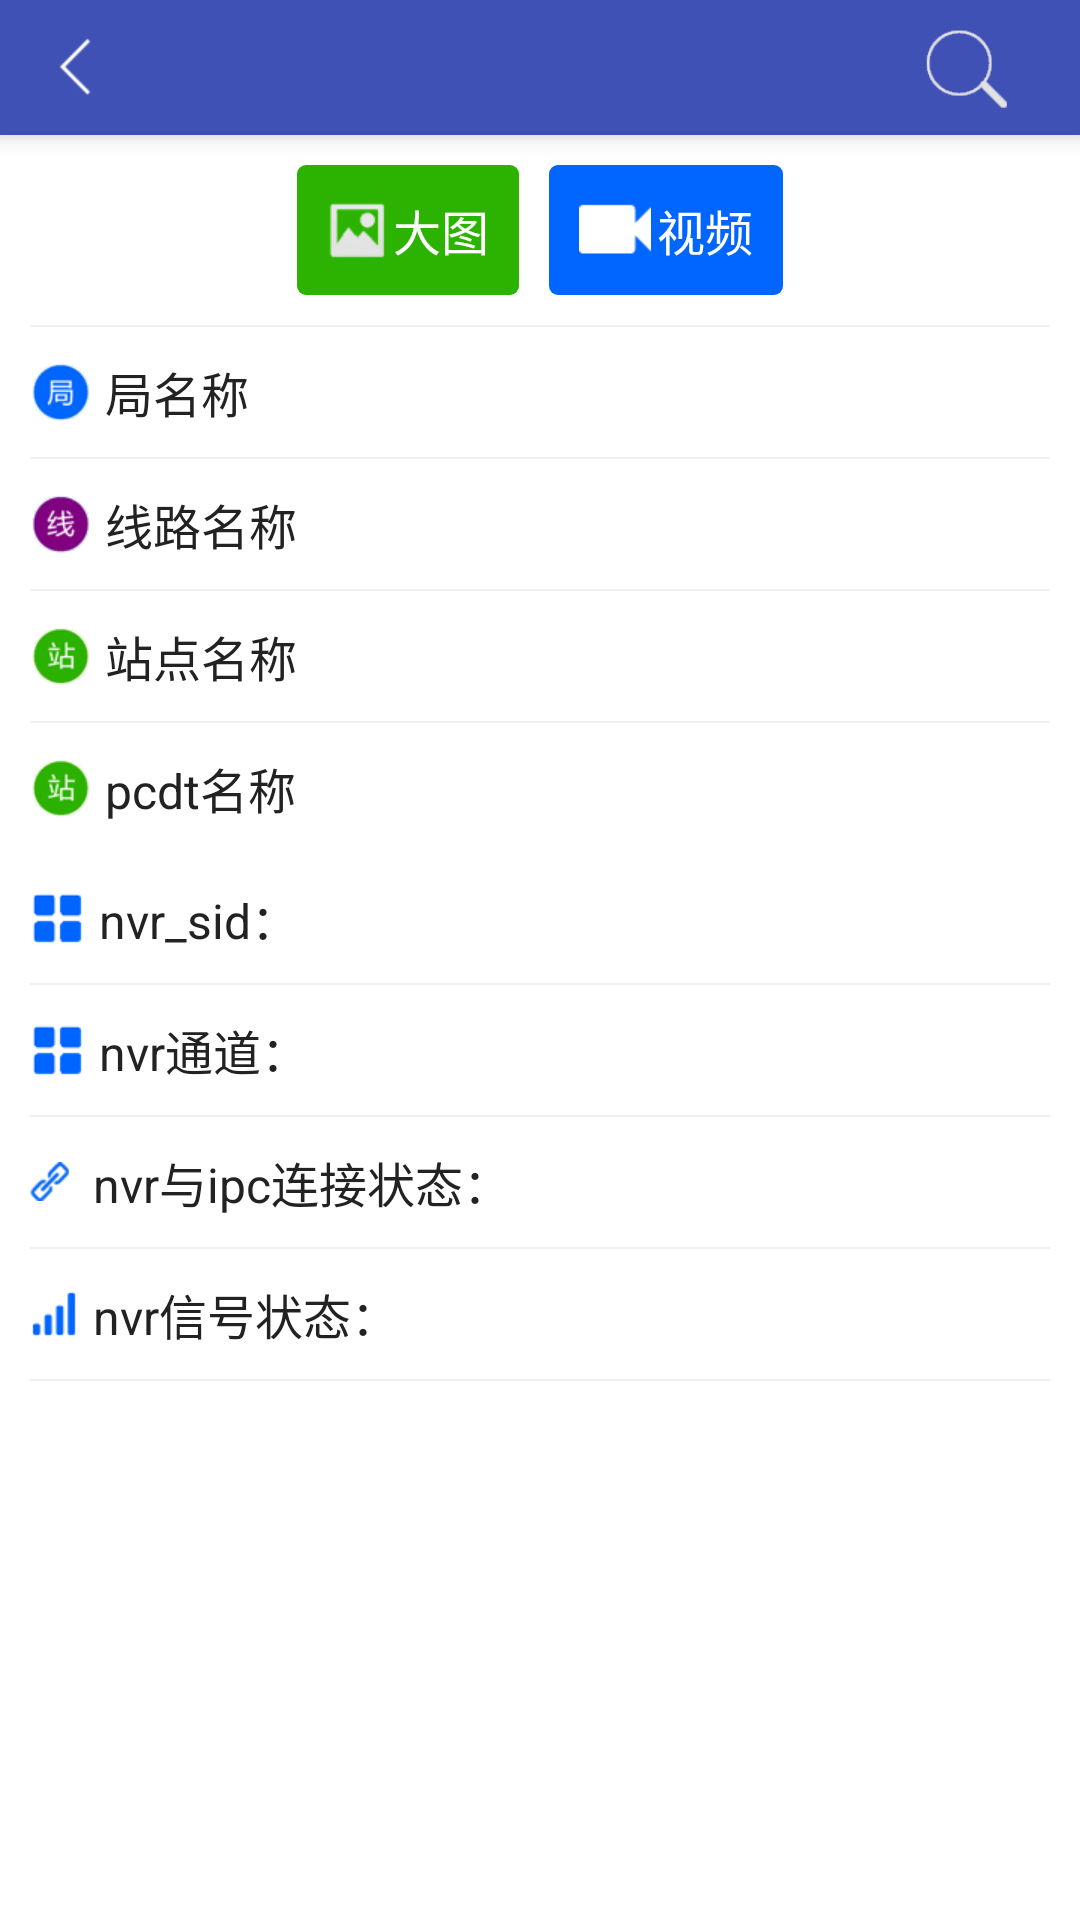

Android layout source for this screen:
<!-- AndroidManifest.xml: application theme Theme.AppCompat.Light.NoActionBar -->
<!-- res/layout/activity_ipc_detail.xml -->
<LinearLayout xmlns:android="http://schemas.android.com/apk/res/android"
    xmlns:tools="http://schemas.android.com/tools"
    android:layout_width="match_parent"
    android:layout_height="match_parent"
    android:background="@color/white"
    android:orientation="vertical">

    <include layout="@layout/common_top" />

    <ScrollView
        android:layout_width="match_parent"
        android:layout_height="match_parent"
        android:orientation="vertical"
        android:scrollbars="none">

        <LinearLayout
            android:layout_width="match_parent"
            android:layout_height="wrap_content"
            android:orientation="vertical">

            <LinearLayout
                android:layout_width="match_parent"
                android:layout_height="wrap_content"
                android:layout_below="@+id/thumb_image_layout"
                android:layout_margin="@dimen/margin_tv_10dp"
                android:gravity="center"
                android:orientation="horizontal">

                <TextView
                    android:id="@+id/ipc_big_image"
                    android:layout_width="wrap_content"
                    android:layout_height="wrap_content"
                    android:background="@drawable/bg_green_selector"
                    android:drawableLeft="@drawable/ic_pic_tag"
                    android:drawablePadding="2dp"
                    android:gravity="center"
                    android:padding="@dimen/margin_tv_10dp"
                    android:text="大图"
                    android:textColor="@color/white"
                    android:textSize="@dimen/txt_16sp" />

                <TextView
                    android:id="@+id/video_tv"
                    android:layout_width="wrap_content"
                    android:layout_height="wrap_content"
                    android:layout_marginLeft="@dimen/margin_tv_10dp"
                    android:background="@drawable/bg_blue_selector"
                    android:drawableLeft="@drawable/ic_video"
                    android:drawablePadding="2dp"
                    android:gravity="center"
                    android:padding="@dimen/margin_tv_10dp"
                    android:text="视频"
                    android:textColor="@color/white"
                    android:textSize="@dimen/txt_16sp" />

            </LinearLayout>

            <LinearLayout
                android:layout_width="match_parent"
                android:layout_height="wrap_content"
                android:orientation="vertical"
                android:paddingLeft="@dimen/margin_tv_10dp"
                android:paddingRight="@dimen/margin_tv_10dp">

                <View
                    android:layout_width="match_parent"
                    android:layout_height="0.5dp"
                    android:background="@color/bg_gray" />

                <TextView
                    android:id="@+id/dept_name"
                    android:layout_width="match_parent"
                    android:layout_height="wrap_content"
                    android:drawableLeft="@drawable/icon_ju"
                    android:drawablePadding="@dimen/margin_tv_5dp"
                    android:gravity="center_vertical"
                    android:paddingBottom="@dimen/margin_tv_10dp"
                    android:paddingTop="@dimen/margin_tv_10dp"
                    android:text="局名称"
                    android:textColor="@color/black"
                    android:textSize="@dimen/txt_16sp" />

                <View
                    android:layout_width="match_parent"
                    android:layout_height="0.5dp"
                    android:background="@color/bg_gray" />

                <TextView
                    android:id="@+id/line_name"
                    android:layout_width="match_parent"
                    android:layout_height="wrap_content"
                    android:drawableLeft="@drawable/icon_xian"
                    android:drawablePadding="@dimen/margin_tv_5dp"
                    android:gravity="center_vertical"
                    android:paddingBottom="@dimen/margin_tv_10dp"
                    android:paddingTop="@dimen/margin_tv_10dp"
                    android:text="线路名称"
                    android:textColor="@color/black"
                    android:textSize="@dimen/txt_16sp" />

                <View
                    android:layout_width="match_parent"
                    android:layout_height="0.5dp"
                    android:background="@color/bg_gray" />

                <TextView
                    android:id="@+id/station_name"
                    android:layout_width="match_parent"
                    android:layout_height="wrap_content"
                    android:drawableLeft="@drawable/icon_zhan"
                    android:drawablePadding="@dimen/margin_tv_5dp"
                    android:gravity="center_vertical"
                    android:paddingBottom="@dimen/margin_tv_10dp"
                    android:paddingTop="@dimen/margin_tv_10dp"
                    android:text="站点名称"
                    android:textColor="@color/black"
                    android:textSize="@dimen/txt_16sp" />

                <View
                    android:layout_width="match_parent"
                    android:layout_height="0.5dp"
                    android:background="@color/bg_gray" />

                <TextView
                    android:id="@+id/pcdt_name"
                    android:layout_width="match_parent"
                    android:layout_height="wrap_content"
                    android:drawableLeft="@drawable/icon_zhan"
                    android:drawablePadding="@dimen/margin_tv_5dp"
                    android:gravity="center_vertical"
                    android:paddingBottom="@dimen/margin_tv_10dp"
                    android:paddingTop="@dimen/margin_tv_10dp"
                    android:text="pcdt名称"
                    android:textColor="@color/black"
                    android:textSize="@dimen/txt_16sp" />

                <TextView
                    android:id="@+id/nvr_sid"
                    android:layout_width="match_parent"
                    android:layout_height="wrap_content"
                    android:drawableLeft="@drawable/ic_item"
                    android:drawablePadding="@dimen/margin_tv_5dp"
                    android:gravity="center_vertical"
                    android:paddingBottom="@dimen/margin_tv_10dp"
                    android:paddingTop="@dimen/margin_tv_10dp"
                    android:text="nvr_sid："
                    android:textColor="@color/black"
                    android:textSize="@dimen/txt_16sp" />

                <View
                    android:layout_width="match_parent"
                    android:layout_height="0.5dp"
                    android:background="@color/bg_gray" />

                <TextView
                    android:id="@+id/nvr_channel"
                    android:layout_width="match_parent"
                    android:layout_height="wrap_content"
                    android:drawableLeft="@drawable/ic_item"
                    android:drawablePadding="@dimen/margin_tv_5dp"
                    android:gravity="center_vertical"
                    android:paddingBottom="@dimen/margin_tv_10dp"
                    android:paddingTop="@dimen/margin_tv_10dp"
                    android:text="nvr通道："
                    android:textColor="@color/black"
                    android:textSize="@dimen/txt_16sp" />


                <View
                    android:layout_width="match_parent"
                    android:layout_height="0.5dp"
                    android:background="@color/bg_gray" />


                <TextView
                    android:id="@+id/nvr_ipc_conn_state"
                    android:layout_width="match_parent"
                    android:layout_height="wrap_content"
                    android:drawableLeft="@drawable/ic_conn_26"
                    android:drawablePadding="@dimen/margin_tv_8dp"
                    android:gravity="center_vertical"
                    android:paddingBottom="@dimen/margin_tv_10dp"
                    android:paddingTop="@dimen/margin_tv_10dp"
                    android:text="nvr与ipc连接状态："
                    android:textColor="@color/black"
                    android:textSize="@dimen/txt_16sp" />

                <View
                    android:layout_width="match_parent"
                    android:layout_height="0.5dp"
                    android:background="@color/bg_gray" />


                <TextView
                    android:id="@+id/nvr_signal_state"
                    android:layout_width="match_parent"
                    android:layout_height="wrap_content"
                    android:drawableLeft="@drawable/ic_signal"
                    android:drawablePadding="@dimen/margin_tv_5dp"
                    android:gravity="center_vertical"
                    android:paddingBottom="@dimen/margin_tv_10dp"
                    android:paddingTop="@dimen/margin_tv_10dp"
                    android:text="nvr信号状态："
                    android:textColor="@color/black"
                    android:textSize="@dimen/txt_16sp" />

                <View
                    android:layout_width="match_parent"
                    android:layout_height="0.5dp"
                    android:background="@color/bg_gray" />
            </LinearLayout>
        </LinearLayout>
    </ScrollView>

</LinearLayout>
<!-- res/layout/common_top.xml (included above) -->
<RelativeLayout xmlns:android="http://schemas.android.com/apk/res/android"
    android:layout_width="match_parent"
    android:layout_height="@dimen/common_top_height"
    android:background="@color/colorPrimary"
    android:clipChildren="false"
    android:elevation="@dimen/margin_tv_5dp"
    android:gravity="center_vertical">

    <TextView
        android:id="@+id/title_tv"
        android:layout_width="wrap_content"
        android:layout_height="match_parent"
        android:layout_centerInParent="true"
        android:ellipsize="end"
        android:gravity="center"
        android:singleLine="true"
        android:maxLines="1"
        android:text=" "
        android:textColor="@color/white"
        android:textSize="@dimen/txt_18sp" />

    <ImageView
        android:id="@+id/left_img"
        android:layout_width="wrap_content"
        android:layout_height="match_parent"
        android:contentDescription="@string/app_name"
        android:paddingLeft="@dimen/margin_tv_15dp"
        android:paddingRight="@dimen/margin_tv_10dp"
        android:src="@drawable/icon_fanhui" />

    <ImageView
        android:id="@+id/right_img"
        android:layout_width="wrap_content"
        android:layout_height="match_parent"
        android:layout_alignParentRight="true"
        android:contentDescription="@string/app_name"
        android:padding="@dimen/margin_tv_8dp"
        android:src="@drawable/icon_search_big" />

    <View
        android:layout_width="match_parent"
        android:layout_height="1dp"
        android:layout_alignParentBottom="true"
        android:background="@color/gray_deep"
        android:visibility="gone" />

</RelativeLayout>
<!-- resources referenced by this layout -->
<resources>
  <color name="bg_gray">#F0F0F0</color>
  <color name="black">#222222</color>
  <color name="colorPrimary">#3F51B5</color>
  <color name="gray_deep">#b4b4b4</color>
  <color name="white">#ffffff</color>
  <dimen name="common_top_height">45dp</dimen>
  <dimen name="margin_tv_10dp">10dp</dimen>
  <dimen name="margin_tv_15dp">15dp</dimen>
  <dimen name="margin_tv_5dp">5dp</dimen>
  <dimen name="margin_tv_8dp">8dp</dimen>
  <dimen name="txt_16sp">16sp</dimen>
  <dimen name="txt_18sp">18sp</dimen>
  <!-- drawable bg_blue_selector (drawable) -->
  <?xml version="1.0" encoding="utf-8"?>
  <selector xmlns:android="http://schemas.android.com/apk/res/android">
  
      <item android:drawable="@drawable/bg_blue_deep_corner" android:state_pressed="true"/>
      <item android:drawable="@drawable/bg_blue_deep_corner" android:state_checked="true"/>
      <item android:drawable="@drawable/bg_blue_deep_corner" android:state_selected="true"/>
      <item android:drawable="@drawable/bg_blue_deep_corner" android:state_focused="true"/>
      
      <item android:drawable="@drawable/bg_blue_corner"/>
  
  </selector>
  <!-- drawable bg_green_selector (drawable) -->
  <?xml version="1.0" encoding="utf-8"?>
  <selector xmlns:android="http://schemas.android.com/apk/res/android">
  
      <item android:drawable="@drawable/bg_green_deep_corner" android:state_pressed="true"/>
      <item android:drawable="@drawable/bg_green_deep_corner" android:state_checked="true"/>
      <item android:drawable="@drawable/bg_green_deep_corner" android:state_selected="true"/>
      <item android:drawable="@drawable/bg_green_deep_corner" android:state_focused="true"/>
      
      <item android:drawable="@drawable/bg_green_corner"/>
  
  </selector>
  <!-- drawable ic_conn_26: png bitmap (drawable-xhdpi, 890 bytes) -->
  <!-- drawable ic_item: png bitmap (drawable-xhdpi, 559 bytes) -->
  <!-- drawable ic_pic_tag: png bitmap (drawable-xhdpi, 739 bytes) -->
  <!-- drawable ic_signal: png bitmap (drawable-xhdpi, 219 bytes) -->
  <!-- drawable ic_video: png bitmap (drawable-xhdpi, 247 bytes) -->
  <!-- drawable icon_fanhui: png bitmap (drawable-xhdpi, 325 bytes) -->
  <!-- drawable icon_ju: png bitmap (drawable-xhdpi, 940 bytes) -->
  <!-- drawable icon_search_big: png bitmap (drawable-xhdpi, 662 bytes) -->
  <!-- drawable icon_xian: png bitmap (drawable-xhdpi, 1020 bytes) -->
  <!-- drawable icon_zhan: png bitmap (drawable-xhdpi, 978 bytes) -->
  <string name="app_name">异物侵限</string>
  <!-- drawable bg_blue_deep_corner (drawable) -->
  <?xml version="1.0" encoding="utf-8"?>
  <shape xmlns:android="http://schemas.android.com/apk/res/android">
  
      <solid android:color="@color/blue_deep_color" />
  
      <corners android:radius="3dp" />
  
  </shape>
  <!-- drawable bg_blue_corner (drawable) -->
  <?xml version="1.0" encoding="utf-8"?>
  <shape xmlns:android="http://schemas.android.com/apk/res/android">
  
      <solid android:color="@color/blue_color" />
  
      <corners android:radius="3dp" />
  
  </shape>
  <!-- drawable bg_green_deep_corner (drawable) -->
  <?xml version="1.0" encoding="utf-8"?>
  <shape xmlns:android="http://schemas.android.com/apk/res/android">
  
      <solid android:color="@color/green_deep_color" />
  
      <corners android:radius="3dp" />
  
  </shape>
  <!-- drawable bg_green_corner (drawable) -->
  <?xml version="1.0" encoding="utf-8"?>
  <shape xmlns:android="http://schemas.android.com/apk/res/android">
  
      <solid android:color="@color/green_color" />
  
      <corners android:radius="3dp" />
  
  </shape>
  <color name="blue_deep_color">#0000aa</color>
  <color name="blue_color">#0066ff</color>
  <color name="green_deep_color">#008000</color>
  <color name="green_color">#2cb200</color>
</resources>
